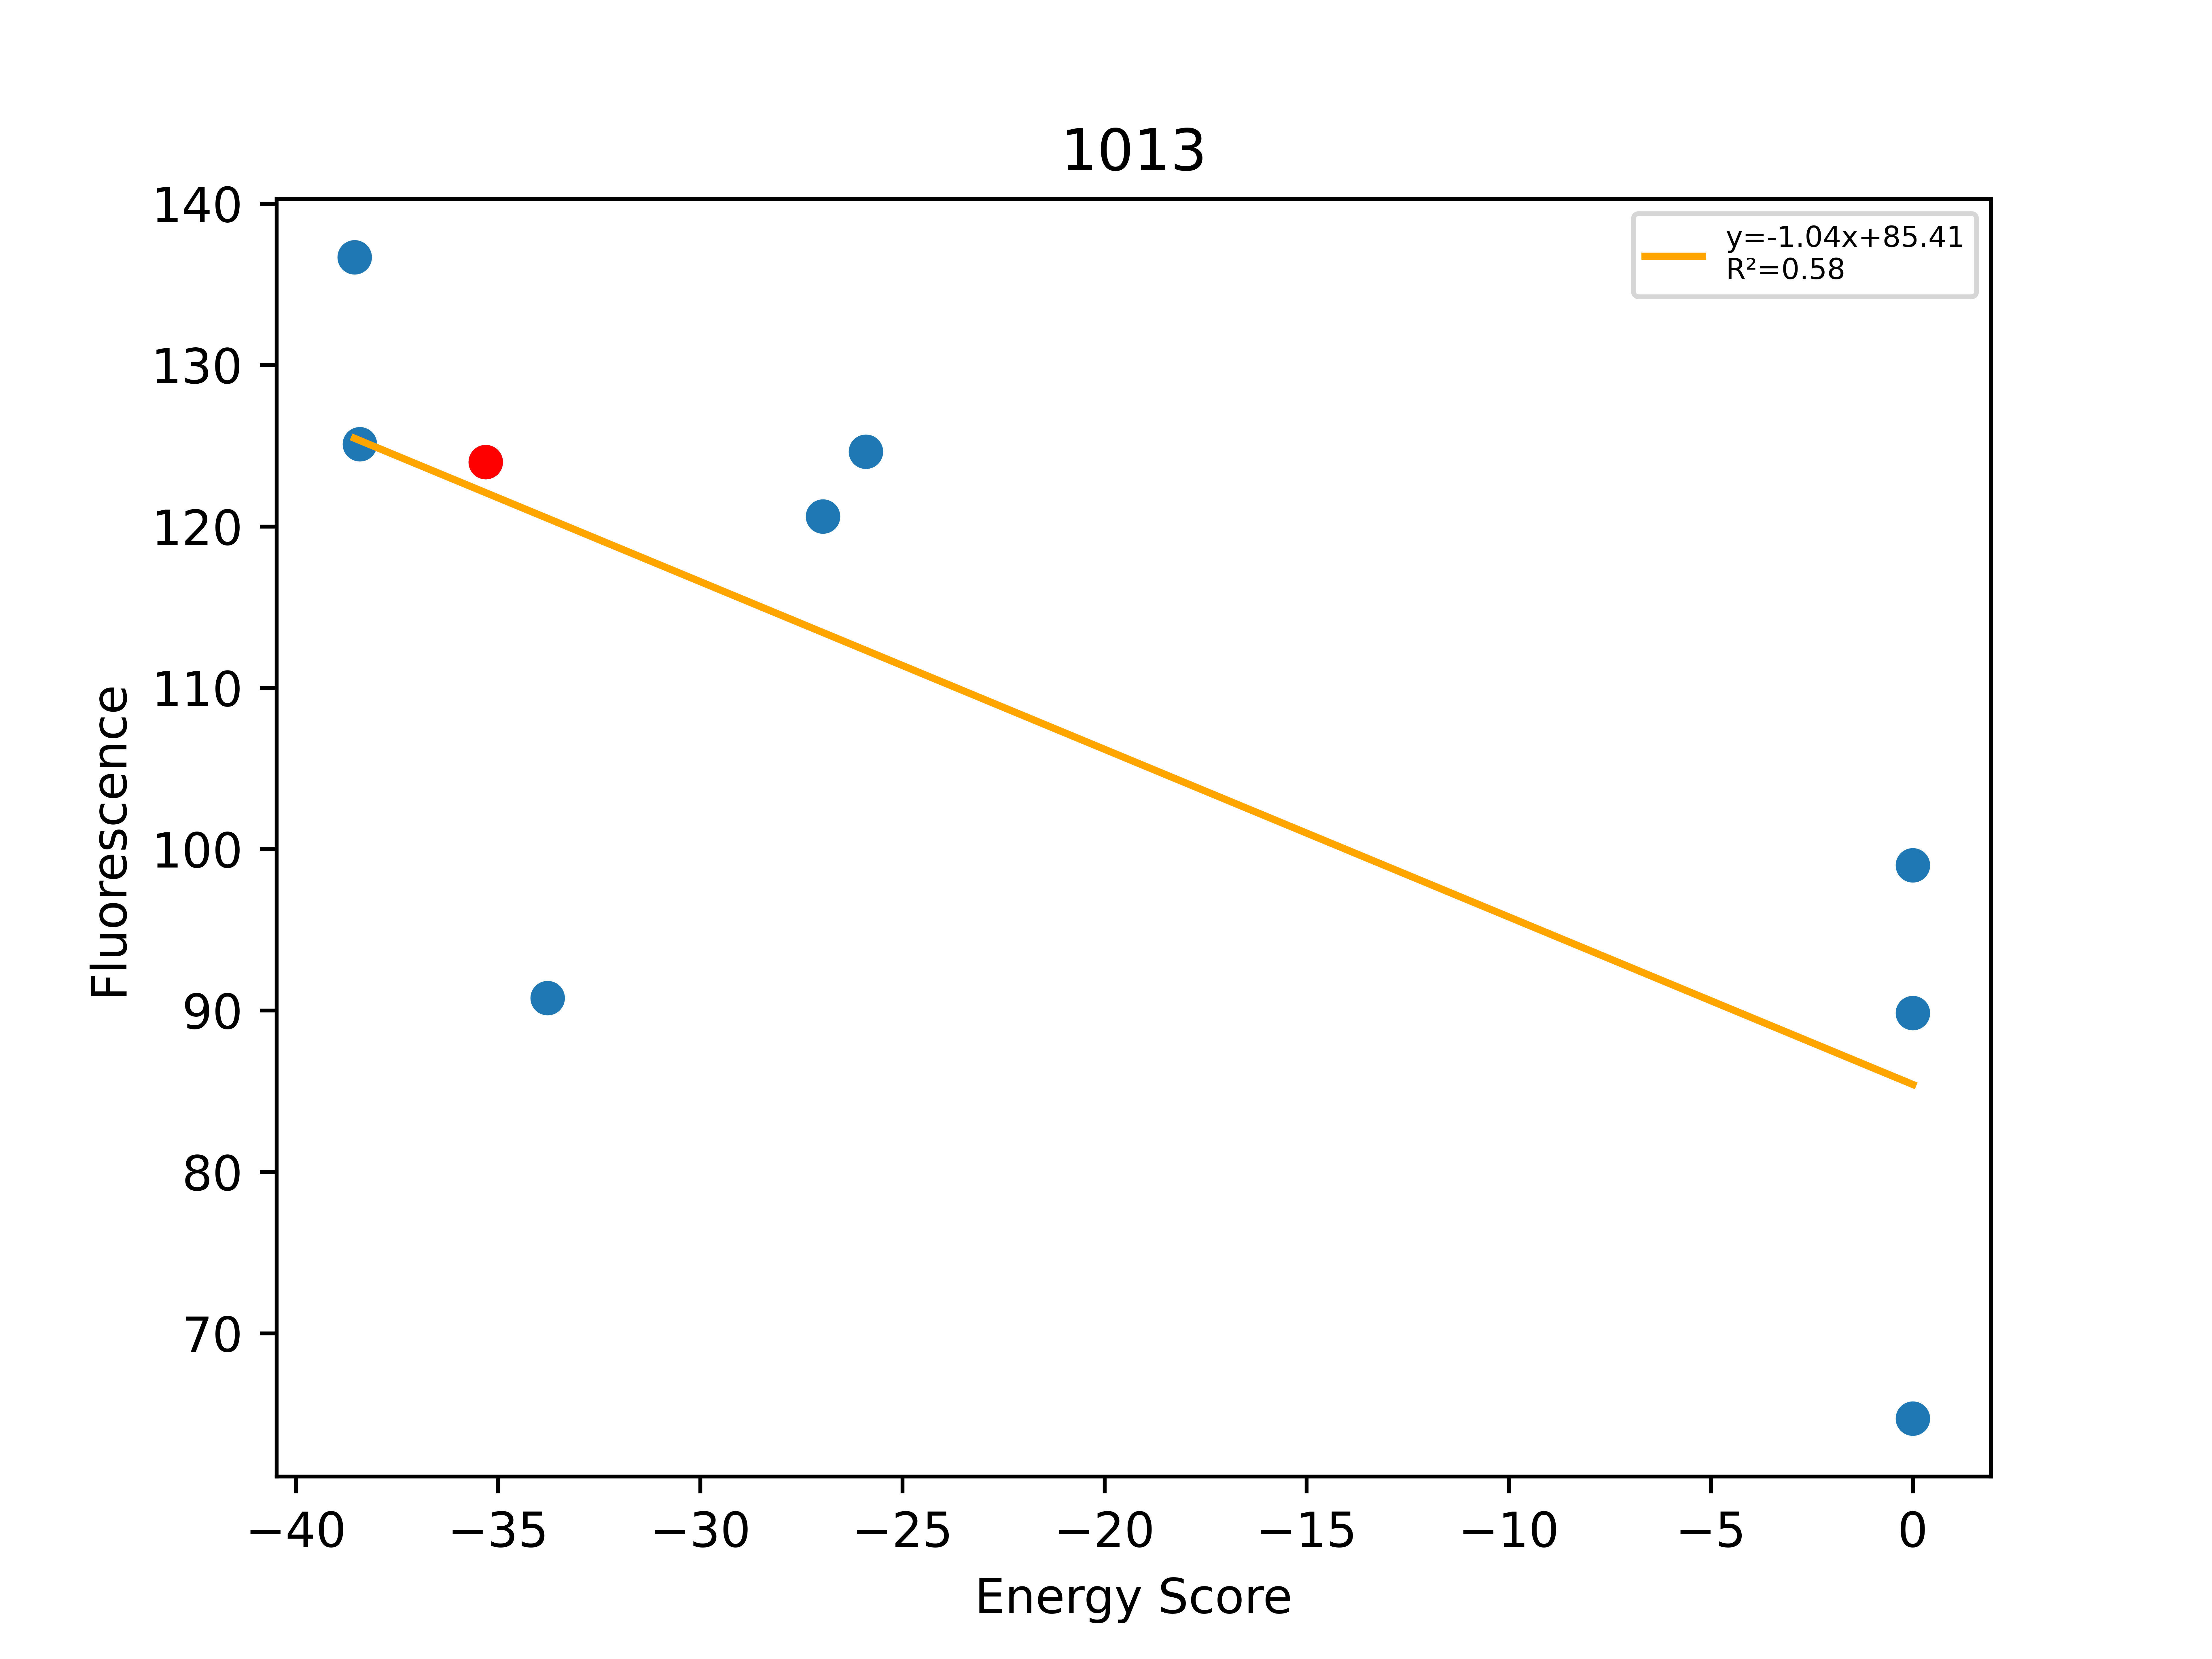

The file beside this chart, header and first rows:
, Unnamed: 0, Total, Dimer, Monomer, DimerDiff, VDWDimer, VDWDiff, HBONDDimer, HBONDDiff, IMM1Dimer, IMM1Diff, SequenceProbability, DimerSasa, MonomerSasa, startXShift, xShift, xShiftDiff, startCrossingAngle, crossingAngle, crossingAngleDiff, startAxialRotation, axialRotation, axialRotationDiff
0, 521, -38.55, -388, -349.4, -2.934, -73.15, 10.2, -82.58, -13.99, -232.2, 0.8583, 9.91336e-05, 3646, 4529, 7.48, 6.441, 1.039, -61.53, -56.31, -5.223, 17.89, 21.12, -3.229
1, 517, -38.42, -392.7, -354.3, -7.671, -76.68, 6.671, -82.35, -13.76, -233.7, -0.5813, 0.0001247, 3623, 4556, 7.48, 6.441, 1.039, -61.53, -56.31, -5.223, 17.89, 21.12, -3.229
2, 520, -35.31, -385, -349.7, -28.32, -83.35, -17.39, -68.59, -6.533, -233.1, -4.399, 0.0002829, 3796, 0.0, 7.48, 6.441, 1.039, -61.53, -56.31, -5.223, 17.89, 21.12, -3.229
3, 529, -33.78, -399.8, -366, -14.76, -98.6, -15.26, -68.62, -0.0301, -232.6, 0.5234, 0.0001779, 3620, 4508, 7.48, 6.441, 1.039, -61.53, -56.31, -5.223, 17.89, 21.12, -3.229
4, 519, -26.97, -387.2, -360.3, -2.231, -80.66, 2.692, -74.68, -6.093, -231.9, 1.17, 0.0002829, 3648, 4567, 7.48, 6.441, 1.039, -61.53, -56.31, -5.223, 17.89, 21.12, -3.229
5, 518, -25.9, -371.3, -345.4, 13.74, -81.12, 2.23, -60.27, 8.311, -229.9, 3.201, 0.0001208, 3651, 4548, 7.48, 6.441, 1.039, -61.53, -56.31, -5.223, 17.89, 21.12, -3.229
6, 531, 0.0, 109633, -364.2, 110018, 109939, 110023, -68.64, -0.05046, -237.9, -4.845, 0.0003772, 3614, 4649, 7.48, 6.441, 1.039, -61.53, -56.31, -5.223, 17.89, 21.12, -3.229
7, 540, 0.0, 44169, -359.7, 44554, 44489, 44572, -82.26, -13.67, -237.1, -4.048, 0.0002493, 3624, 4591, 7.48, 6.441, 1.039, -61.53, -56.31, -5.223, 17.89, 21.12, -3.229
8, 541, 0.0, 268757, -360.8, 269142, 269067, 269150, -68.59, 0.0002864, -240.8, -7.681, 0.0002129, 3650, 4825, 7.48, 6.441, 1.039, -61.53, -56.31, -5.223, 17.89, 21.12, -3.229
